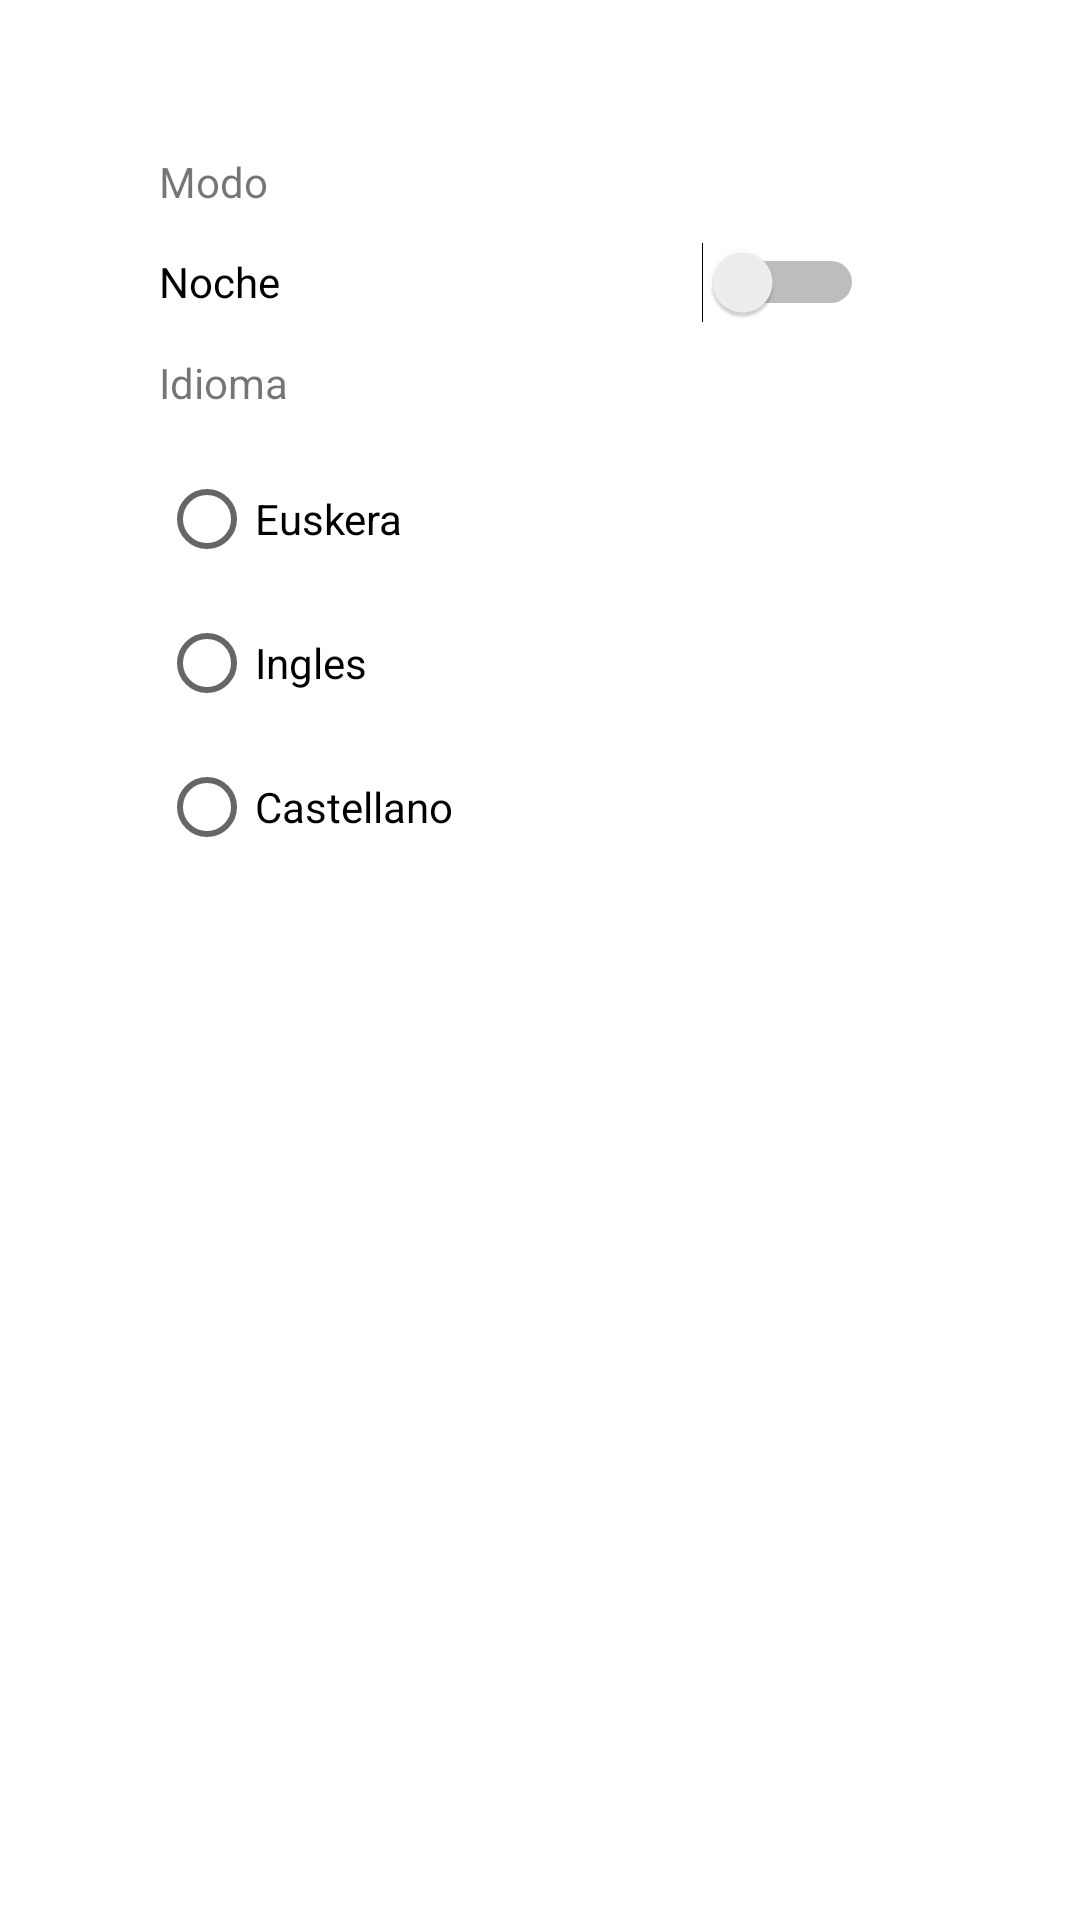

This screen was rendered from an Android layout file. Write that file and the resources it references.
<!-- AndroidManifest.xml: application theme Theme.JateList -->
<!-- res/layout/settings_dialog.xml -->
<?xml version="1.0" encoding="utf-8"?>
<androidx.constraintlayout.widget.ConstraintLayout xmlns:android="http://schemas.android.com/apk/res/android"
    xmlns:app="http://schemas.android.com/apk/res-auto"
    xmlns:tools="http://schemas.android.com/tools"
    android:layout_width="match_parent"
    android:layout_height="match_parent">

    <LinearLayout
        android:layout_width="235dp"
        android:layout_height="279dp"
        android:layout_marginStart="81dp"
        android:layout_marginTop="107dp"
        android:layout_marginEnd="100dp"
        android:layout_marginBottom="366dp"
        android:orientation="vertical"
        app:layout_constraintBottom_toBottomOf="parent"
        app:layout_constraintEnd_toEndOf="parent"
        app:layout_constraintStart_toStartOf="parent"
        app:layout_constraintTop_toTopOf="parent">

        <TextView
            android:id="@+id/modeT"
            android:layout_width="match_parent"
            android:layout_height="wrap_content"
            android:text="@string/modeText" />

        <Switch
            android:id="@+id/modo"
            android:layout_width="match_parent"
            android:layout_height="wrap_content"
            android:minHeight="48dp"
            android:text="@string/mode" />

        <RadioGroup
            android:id="@+id/radioGroup"
            android:layout_width="match_parent"
            android:layout_height="178dp">

            <TextView
                android:id="@+id/languageT"
                android:layout_width="match_parent"
                android:layout_height="31dp"
                android:text="@string/language" />

            <RadioButton
                android:id="@+id/eu"
                android:layout_width="match_parent"
                android:layout_height="wrap_content"
                android:text="Euskera" />

            <RadioButton
                android:id="@+id/en"
                android:layout_width="match_parent"
                android:layout_height="wrap_content"
                android:text="Ingles" />

            <RadioButton
                android:id="@+id/es"
                android:layout_width="match_parent"
                android:layout_height="wrap_content"
                android:text="Castellano" />
        </RadioGroup>
        <![CDATA[

        Switch
            android:id="@+id/callpermiso"
            android:layout_width="match_parent"
            android:layout_height="wrap_content"
            android:text="@string/marcar" />
    ]]>
    </LinearLayout>
</androidx.constraintlayout.widget.ConstraintLayout>
<!-- resources referenced by this layout -->
<resources>
  <string name="language">Idioma</string>
  <string name="marcar">Marcar tlf</string>
  <string name="mode">Noche</string>
  <string name="modeText">Modo</string>
  <style name="Theme.JateList" parent="Theme.MaterialComponents.DayNight.NoActionBar">
          
          <item name="colorPrimary">#9A8DAF</item>
          <item name="colorPrimaryVariant">#4F435E</item>
          <item name="colorOnPrimary">#E1DFE4</item>
          
          <item name="colorSecondary">#D8D2A1</item>
          <item name="colorSecondaryVariant">#CDC363</item>
          <item name="colorOnSecondary">#171917</item>
          
          <item name="android:statusBarColor" tools:targetApi="l">?attr/colorPrimaryVariant</item>
          
  
      </style>
</resources>
